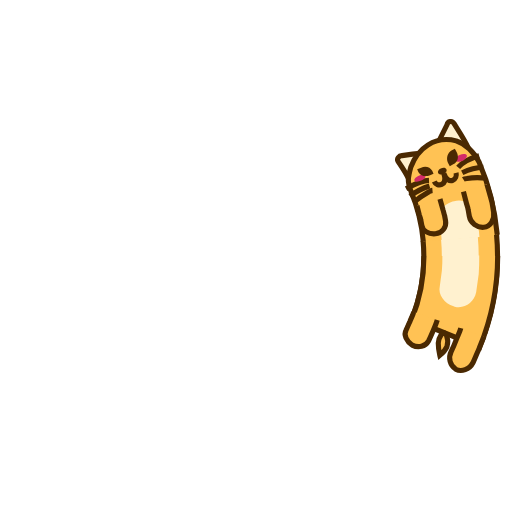
t = 0.00 s
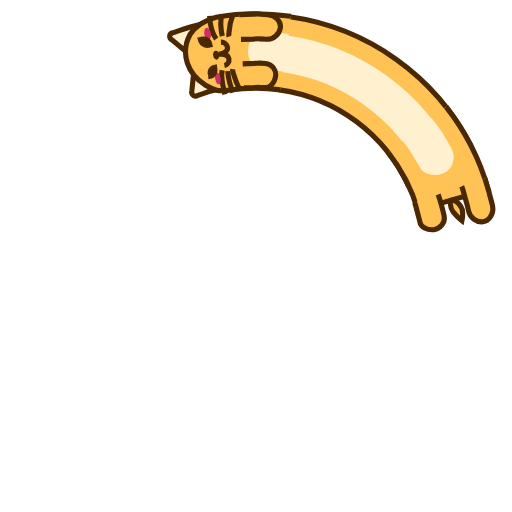
t = 0.25 s
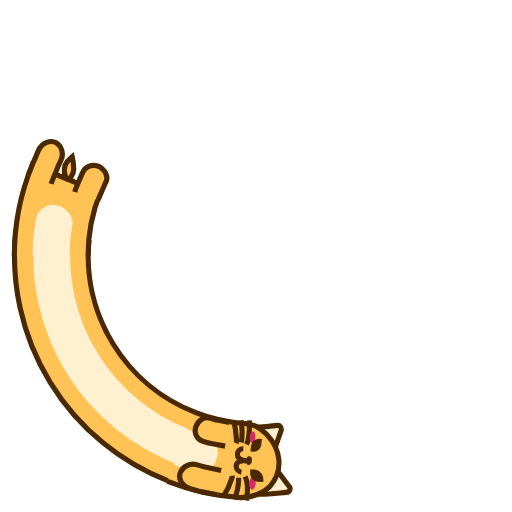
t = 0.50 s
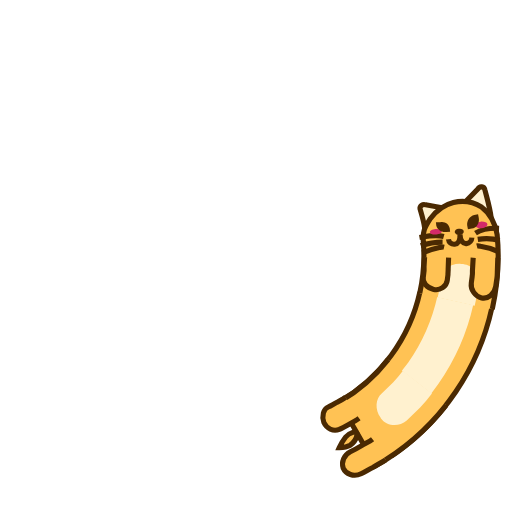
t = 0.75 s

The animated SVG that drew these frames (rendered in a browser with its animation timeline set to each time). Animation: 7 SMIL elements (animate=4,animateTransform=3); one cycle of 1.00 s, repeats indefinitely.

<svg class="lds-cutiefox" width="150px"  height="150px"  xmlns="http://www.w3.org/2000/svg" viewBox="0 0 100 100" preserveAspectRatio="xMidYMid">
      <g transform="rotate(81.5344 50 50)">
        <animateTransform attributeName="transform" type="rotate" values="360 50 50;0 50 50" keyTimes="0;1" dur="1s" repeatCount="indefinite" calcMode="spline" keySplines="0.5 0 0.5 1" begin="-0.1s"></animateTransform>
        <circle cx="50" cy="50" r="39.891" stroke="#ffc254" stroke-width="14.4" fill="none" stroke-dasharray="0 300">
          <animate attributeName="stroke-dasharray" values="15 300;55.1413599195142 300;15 300" keyTimes="0;0.5;1" dur="1s" repeatCount="indefinite" calcMode="linear" keySplines="0 0.4 0.6 1;0.4 0 1 0.6" begin="-0.046s"></animate>
        </circle>
        <circle cx="50" cy="50" r="39.891" stroke="#fff1cf" stroke-width="7.2" fill="none" stroke-dasharray="0 300">
          <animate attributeName="stroke-dasharray" values="15 300;55.1413599195142 300;15 300" keyTimes="0;0.5;1" dur="1s" repeatCount="indefinite" calcMode="linear" keySplines="0 0.4 0.6 1;0.4 0 1 0.6" begin="-0.046s"></animate>
        </circle>
        <circle cx="50" cy="50" r="32.771" stroke="#4a2902" stroke-width="1" fill="none" stroke-dasharray="0 300">
          <animate attributeName="stroke-dasharray" values="15 300;45.299378454348094 300;15 300" keyTimes="0;0.5;1" dur="1s" repeatCount="indefinite" calcMode="linear" keySplines="0 0.4 0.6 1;0.4 0 1 0.6" begin="-0.046s"></animate>
        </circle>
        <circle cx="50" cy="50" r="47.171" stroke="#4a2902" stroke-width="1" fill="none" stroke-dasharray="0 300">
          <animate attributeName="stroke-dasharray" values="15 300;66.03388996804073 300;15 300" keyTimes="0;0.5;1" dur="1s" repeatCount="indefinite" calcMode="linear" keySplines="0 0.4 0.6 1;0.4 0 1 0.6" begin="-0.046s"></animate>
        </circle>
      </g>
      <g transform="rotate(144.388 50 50)">
        <animateTransform attributeName="transform" type="rotate" values="360 50 50;0 50 50" keyTimes="0;1" dur="1s" repeatCount="indefinite" calcMode="spline" keySplines="0.5 0 0.5 1"></animateTransform>

        <path fill="#ffc254" stroke="#4a2902" d="M97.2,50c0,6.1-1.2,12.2-3.5,17.8l-13.3-5.4c1.6-3.9,2.4-8.2,2.4-12.4"></path>
        <path fill="#fff1cf" transform="translate(0,-0.1)" d="M93.6,50c0,1.2,0,2.4-0.1,3.6L93,57.2c-0.4,2-2.3,3.3-4.2,2.8l-0.2-0.1c-1.8-0.5-3.1-2.3-2.7-3.9l0.4-3 c0.1-1,0.1-2,0.1-3"></path>
        <path fill="#ffc254" stroke="#4a2902" d="M85.4,62.5c-0.2,0.7-0.5,1.4-0.8,2.1c-0.3,0.7-0.6,1.4-0.9,2c-0.6,1.1-2,1.4-3.2,0.8v0c-1.1-0.7-1.7-2-1.2-2.9 c0.3-0.6,0.5-1.2,0.8-1.8c0.2-0.6,0.6-1.2,0.7-1.8"></path>
        <path fill="#ffc254" stroke="#4a2902" d="M94.5,65.7c-0.3,0.9-0.7,1.7-1,2.6c-0.4,0.8-0.7,1.7-1.1,2.5c-0.7,1.4-2.3,1.9-3.4,1.3l0,0 c-1.1-0.7-1.5-2.2-0.9-3.4c0.4-0.8,0.7-1.5,1-2.3c0.3-0.8,0.7-1.5,0.9-2.3"></path>
        <path fill="#ffc254" stroke="#4a2902" d="M85.6,67c0,0.8,0.1,1.6,0.3,2.4c0.6-0.5,1.1-1,1.4-1.7c0.2-0.7,0.2-1.5-0.1-2.2C86.5,64,85.6,66.3,85.6,67z"></path>

      </g>
      <g transform="rotate(81.5344 50 50)">
        <animateTransform attributeName="transform" type="rotate" values="360 50 50;0 50 50" keyTimes="0;1" dur="1s" repeatCount="indefinite" calcMode="spline" keySplines="0.5 0 0.5 1" begin="-0.1s"></animateTransform>

        <path fill="#fff1cf" stroke="#4a2902" d="M91,33.6l-10,4c-0.4-1.2-1.1-2.4-1.7-3.5c-0.2-0.5,0.3-1.1,0.9-1C83.6,32.9,87.4,32.9,91,33.6z"></path>
        <path fill="#fff1cf" stroke="#4a2902" d="M83.2,36.7l10-4c-0.6-1.7-1.5-3.3-2.3-4.9c-0.3-0.7-1.2-0.6-1.4,0.1C87.6,31.1,85.7,34,83.2,36.7z"></path>
        <path fill="#ffc254" stroke="#4a2902" transform="translate(0,0.2)" d="M82.8,50c0-3.4-0.5-6.8-1.5-10c-0.2-0.8-0.4-1.5-0.3-2.3c0.1-0.8,0.4-1.6,0.7-2.4c0.7-1.5,1.9-3.1,3.7-4l0,0 c1.8-0.9,3.7-1,5.6-0.3c0.9,0.4,1.7,1,2.4,1.8c0.7,0.8,1.3,1.7,1.7,2.8c1.5,4.6,2.2,9.5,2.2,14.4"></path>
        <path fill="#fff1cf" transform="translate(0,0.3)" d="M86.4,50l0-0.9l-0.1-0.9l-0.1-1.9c0-0.9,0.2-1.7,0.7-2.3c0.5-0.7,1.3-1.2,2.3-1.4l0.3,0c0.9-0.2,1.9,0,2.6,0.6 c0.7,0.5,1.3,1.4,1.4,2.4l0.2,2.2l0.1,1.1l0,1.1"></path>
        <path fill="#4a2902" d="M88.6,36.6c0.1,0.3-0.2,0.7-0.6,0.8c-0.5,0.2-0.9,0-1.1-0.3c-0.1-0.3,0.2-0.7,0.6-0.8C88,36.1,88.5,36.2,88.6,36.6z"></path>
        <path fill="none" stroke="#4a2902" d="M86,38.7c0.2,0.6,0.8,0.9,1.4,0.7c0.6-0.2,0.9-0.9,0.6-2.1c0.3,1.2,1,1.7,1.6,1.5c0.6-0.2,0.9-0.8,0.8-1.4"></path>
        <path fill="#ffc254" stroke="#4a2902" d="M86.8,42.2l0.4,2.2c0.1,0.4,0.1,0.7,0.2,1.1l0.1,1.1c0.1,1.2-0.9,2.3-2.2,2.3h0c-1.3,0-2.5-0.8-2.5-1.9l-0.1-1 c0-0.3-0.1-0.6-0.2-1l-0.3-1.9"></path>
        <path fill="#ffc254" stroke="#4a2902" d="M96.2,40.2l0.5,2.7c0.1,0.5,0.2,0.9,0.2,1.4l0.1,1.4c0.1,1.5-0.9,2.8-2.2,2.8c-1.3,0-2.5-1.1-2.6-2.4l-0.1-1.2 c0-0.4-0.1-0.8-0.2-1.2l-0.4-2.5"></path>
        <path fill="none" stroke="#4a2902" d="M90.9,36.4c1.1-1.1,2.7-1.6,4.3-1.9"></path>
        <path fill="none" stroke="#4a2902" d="M91.6,37.5c1.3-0.5,2.8-0.8,4.2-0.7"></path>
        <path fill="none" stroke="#4a2902" d="M91.7,38.8c0.2-0.1,0.4-0.1,0.7-0.1c1.2-0.1,2.5,0,3.8,0.3"></path>
        <path fill="none" stroke="#4a2902" d="M85,38.4c-1.6-0.1-3.1,0.6-4.6,1.2"></path>
        <path fill="none" stroke="#4a2902" d="M85,39.5c-1.4,0.3-2.8,0.9-4,1.6"></path>
        <path fill="none" stroke="#4a2902" d="M85.5,40.4c-0.2,0-0.4,0.1-0.7,0.2c-1.1,0.5-2.2,1.1-3.2,1.8"></path>
        <path fill="#d32a69" d="M92.8,34.2c0.1,0.3-0.3,0.8-0.9,1c-0.6,0.2-1.2,0.1-1.4-0.2c-0.1-0.3,0.3-0.8,0.9-1 C92.1,33.8,92.7,33.9,92.8,34.2z"></path>
        <path fill="#d32a69" d="M82.2,38.2c0.1,0.3,0.7,0.3,1.3,0.1c0.6-0.2,1-0.6,0.9-0.9c-0.1-0.3-0.7-0.3-1.3-0.1 C82.5,37.5,82,37.9,82.2,38.2z"></path>
        <path fill="#4a2902" d="M90,35.7L89.3,36l-0.3-0.7c-0.3-0.9,0.1-1.9,0.9-2.3l0.7-0.3l0.3,0.7C91.3,34.4,90.9,35.4,90,35.7z"></path>
        <path fill="#4a2902" d="M85.3,37.4l0.7-0.2l-0.2-0.6c-0.3-0.8-1.3-1.2-2.1-0.8L82.9,36l0.2,0.6C83.5,37.4,84.4,37.7,85.3,37.4z"></path>

      </g></svg>